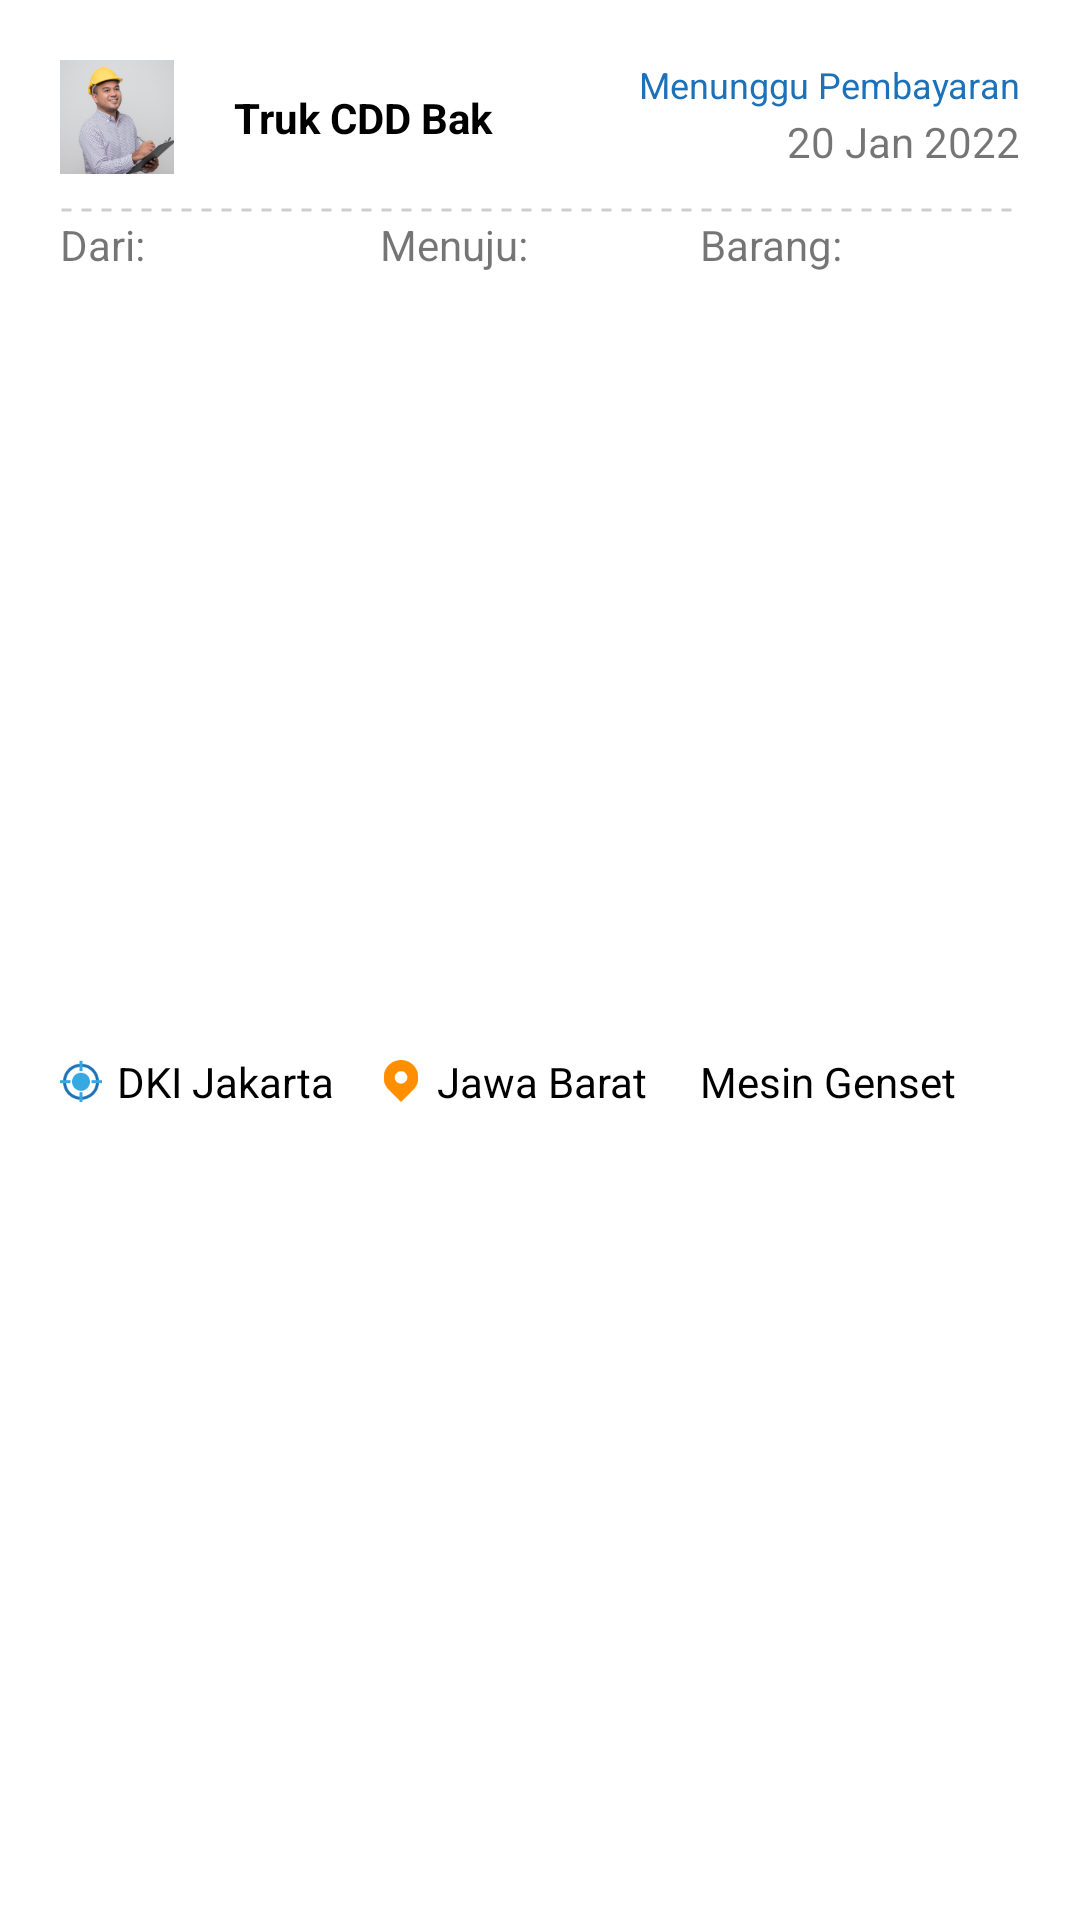

Reconstruct the res/layout file that produces this screen, plus the resources it refers to.
<!-- AndroidManifest.xml: application theme Theme.DportidV1NewDesain -->
<!-- res/layout/list_pengiriman_new.xml -->
<?xml version="1.0" encoding="utf-8"?>
<androidx.constraintlayout.widget.ConstraintLayout xmlns:android="http://schemas.android.com/apk/res/android"
    xmlns:app="http://schemas.android.com/apk/res-auto"
    android:layout_width="match_parent"
    android:layout_height="wrap_content"
    android:layout_marginBottom="10dp"
    android:background="@drawable/kotak_putih2"
    android:id="@+id/cl_view">

    <ImageView
        android:id="@+id/iv_transporter_rekomendasi"
        android:layout_width="38dp"
        android:layout_height="38dp"
        android:layout_alignParentLeft="true"
        android:layout_alignParentTop="true"
        android:layout_marginLeft="20dp"
        android:layout_marginTop="20dp"
        android:src="@drawable/image"
        app:layout_constraintStart_toStartOf="parent"
        app:layout_constraintTop_toTopOf="parent" />

    <TextView
        android:id="@+id/tv_nama_perusahaan"
        android:layout_width="120dp"
        android:layout_height="wrap_content"
        android:layout_marginLeft="20dp"
        android:text="Truk CDD Bak"
        android:textColor="@color/black"
        android:textStyle="bold"
        app:layout_constraintStart_toEndOf="@id/iv_transporter_rekomendasi"
        app:layout_constraintTop_toTopOf="@id/iv_transporter_rekomendasi"
        app:layout_constraintBottom_toBottomOf="@id/iv_transporter_rekomendasi"/>

    <TextView
        android:id="@+id/tv_status_pembayaran"
        app:layout_constraintTop_toTopOf="@id/iv_transporter_rekomendasi"
        app:layout_constraintEnd_toEndOf="@id/garis_putus"
        android:layout_width="wrap_content"
        android:layout_height="wrap_content"
        android:text="Menunggu Pembayaran"
        android:textSize="12sp"
        android:textColor="#1D71B8"/>

    <TextView
        android:id="@+id/tv_tanggal"
        app:layout_constraintTop_toBottomOf="@id/tv_status_pembayaran"
        app:layout_constraintEnd_toEndOf="@id/garis_putus"
        app:layout_constraintBottom_toBottomOf="@id/iv_transporter_rekomendasi"
        android:layout_width="wrap_content"
        android:layout_height="wrap_content"
        android:text="20 Jan 2022" />

    <View
        android:id="@+id/garis_putus"
        android:layout_width="match_parent"
        android:layout_height="4dp"
        android:layout_alignParentLeft="true"
        android:layout_alignParentTop="true"
        android:layout_marginHorizontal="20dp"
        android:layout_marginTop="10dp"
        android:background="@drawable/garis_putus_putus"
        app:layout_constraintTop_toBottomOf="@id/iv_transporter_rekomendasi" />

    <LinearLayout
        android:id="@+id/judul"
        android:layout_width="match_parent"
        android:layout_height="wrap_content"
        android:orientation="horizontal"
        android:weightSum="90"
        android:layout_marginHorizontal="20dp"
        app:layout_constraintTop_toBottomOf="@id/garis_putus">

        <LinearLayout
            android:layout_width="0px"
            android:layout_height="match_parent"
            android:layout_weight="30">

            <TextView
                android:layout_width="wrap_content"
                android:layout_height="wrap_content"
                android:text="Dari:" />

        </LinearLayout>

        <LinearLayout
            android:layout_width="0px"
            android:layout_height="match_parent"
            android:layout_weight="30">

            <TextView
                android:layout_width="wrap_content"
                android:layout_height="wrap_content"
                android:text="Menuju:" />

        </LinearLayout>

        <LinearLayout
            android:layout_width="0px"
            android:layout_height="match_parent"
            android:layout_weight="30">

            <TextView
                android:layout_width="wrap_content"
                android:layout_height="wrap_content"
                android:text="Barang:" />

        </LinearLayout>

    </LinearLayout>

    <LinearLayout
        android:layout_width="match_parent"
        android:layout_height="wrap_content"
        android:orientation="horizontal"
        android:weightSum="90"
        android:layout_marginHorizontal="20dp"
        app:layout_constraintTop_toBottomOf="@id/judul"
        app:layout_constraintBottom_toBottomOf="parent"
        android:layout_marginBottom="10dp">

        <LinearLayout
            android:layout_width="0px"
            android:layout_height="match_parent"
            android:layout_weight="30">

            <ImageView
                android:id="@+id/iv_location"
                android:layout_width="14dp"
                android:layout_height="14dp"
                android:src="@drawable/location"
                android:layout_gravity="center"/>

            <TextView
                android:id="@+id/tv_asal"
                android:layout_width="wrap_content"
                android:layout_height="wrap_content"
                android:text="DKI Jakarta"
                android:layout_gravity="center"
                android:layout_marginLeft="5dp"
                android:textColor="@color/black"/>

        </LinearLayout>

        <LinearLayout
            android:layout_width="0px"
            android:layout_height="match_parent"
            android:layout_weight="30">

            <ImageView
                android:id="@+id/iv_yourlocation"
                android:layout_width="14dp"
                android:layout_height="14dp"
                android:src="@drawable/your_location"
                android:layout_gravity="center"/>

            <TextView
                android:id="@+id/tv_tujuan"
                android:layout_width="wrap_content"
                android:layout_height="wrap_content"
                android:text="Jawa Barat"
                android:layout_marginLeft="5dp"
                android:layout_gravity="center"
                android:textColor="@color/black"/>

        </LinearLayout>

        <LinearLayout
            android:layout_width="0px"
            android:layout_height="match_parent"
            android:layout_weight="30">

            <TextView
                android:id="@+id/tv_nama_barang"
                android:layout_width="wrap_content"
                android:layout_height="wrap_content"
                android:text="Mesin Genset"
                android:layout_gravity="center"
                android:textColor="@color/black"/>

        </LinearLayout>

    </LinearLayout>


</androidx.constraintlayout.widget.ConstraintLayout>
<!-- resources referenced by this layout -->
<resources>
  <color name="black">#FF000000</color>
  <!-- drawable garis_putus_putus (drawable) -->
  <?xml version="1.0" encoding="utf-8"?>
  <shape xmlns:android="http://schemas.android.com/apk/res/android"
      android:shape="line">
  
      <stroke
          android:color="#CECECE"
          android:dashWidth="10px"
          android:dashGap="10px"
          android:width="1dp"/>
  </shape>
  <!-- drawable image: png bitmap (drawable, 36961 bytes) -->
  <!-- drawable kotak_putih2 (drawable) -->
  <vector
      xmlns:android="http://schemas.android.com/apk/res/android"
      xmlns:aapt="http://schemas.android.com/aapt"
      android:width="322dp"
      android:height="116dp"
      android:viewportWidth="322"
      android:viewportHeight="116"
      >
  
      <group>
  
          <clip-path
              android:pathData="M13 1H309C315.627 1 321 6.37258 321 13V103C321 109.627 315.627 115 309 115H13C6.37258 115 1 109.627 1 103V13C1 6.37258 6.37258 1 13 1Z"
              />
  
          <path
              android:pathData="M1 1V115H321V1"
              android:fillColor="#FFFFFF"
              />
  
      </group>
  
  </vector>
  <!-- drawable location: png bitmap (drawable, 1854 bytes) -->
  <!-- drawable your_location: png bitmap (drawable, 1022 bytes) -->
  <style name="Theme.DportidV1NewDesain" parent="Theme.MaterialComponents.DayNight.NoActionBar">
          
          <item name="colorPrimary">@color/main_color_grey</item>
          <item name="colorPrimaryVariant">@color/main_color_grey</item>
          <item name="colorOnPrimary">@color/white</item>
          
          <item name="colorSecondary">@color/teal_200</item>
          <item name="colorSecondaryVariant">@color/teal_700</item>
          <item name="colorOnSecondary">@color/black</item>
          
          <item name="android:statusBarColor" tools:targetApi="l">?attr/colorPrimaryVariant</item>
          
      </style>
  <color name="main_color_grey">#EBEBEB</color>
  <color name="white">#FFFFFFFF</color>
  <color name="teal_200">#FF03DAC5</color>
  <color name="teal_700">#FF018786</color>
</resources>
